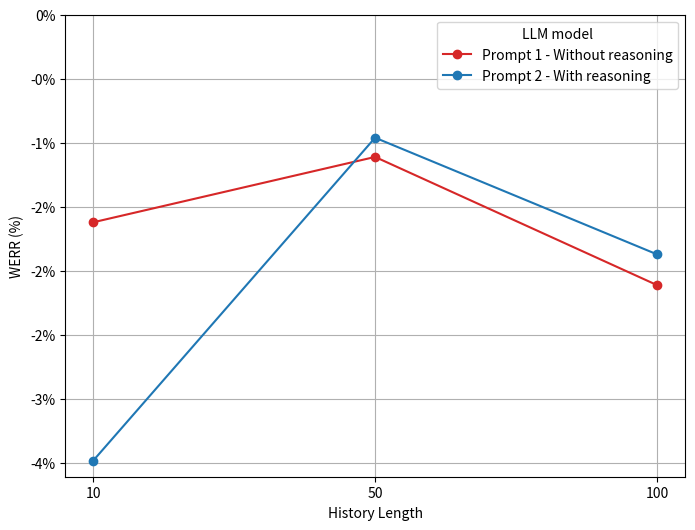

Generate this figure with matplotlib:
from matplotlib import ticker
import matplotlib.pyplot as plt

# Data for the line chart
x_labels = ["10", "50", "100"]  # Categorical x-axis labels
#WERR_gemma = [-0.86, 0.09 , 1.33
WERR_1 = [-1.62,-1.11,-2.11]
WERR_2 = [-3.48,-0.96,-1.87]
#CER = [-29.32, -23.15, -20.01]


#WERR_LLama = [-30.88,-21.92,-14.60]
#CER_10 = [-35.29,-23.78,-18.33]

# WER_no_filter = [-160.95, -669.86 , -1367.17]
# CER_no_filter = [-286.05, -1364.15, -2726.03]


# WER_MEDIAN_no_filter = [-138.01,-448.15,-1133.33]
# CER_MEDIAN_no_filter = [-173.66,-731.11,-2869.16]

# Create positions for equal spacing
positions = range(len(x_labels))

# Create the plot
plt.figure(figsize=(8, 6))
plt.plot(positions, WERR_1, label="Prompt 1 - Without reasoning", marker='o', color='tab:red', linestyle='-')  # WER line
plt.plot(positions, WERR_2, label="Prompt 2 - With reasoning", marker='o',  color='tab:blue', linestyle='-')  # CER line
#plt.plot(positions, WER, label="WERR median", marker='o', color='tab:orange', linestyle='--')  # WER line
#plt.plot(positions, CER, label="CERR median", marker='s', color='tab:orange', linestyle='-')  # CER line

# Set x-axis ticks with categorical labels
plt.xticks(ticks=positions, labels=x_labels)

# Set y-axis limits from 0 to 100
#
plt.ylim(ymax=0)

# Add titles and labels
plt.title("")
plt.xlabel("History Length")
plt.ylabel("WERR (%)")

# Format y-axis labels to show percentages
plt.gca().yaxis.set_major_formatter(ticker.FuncFormatter(lambda x, _: f"{x:.0f}%"))

# Add grid and legend
plt.grid(True)
plt.legend(title="LLM model")

# Show the plot
plt.show()
